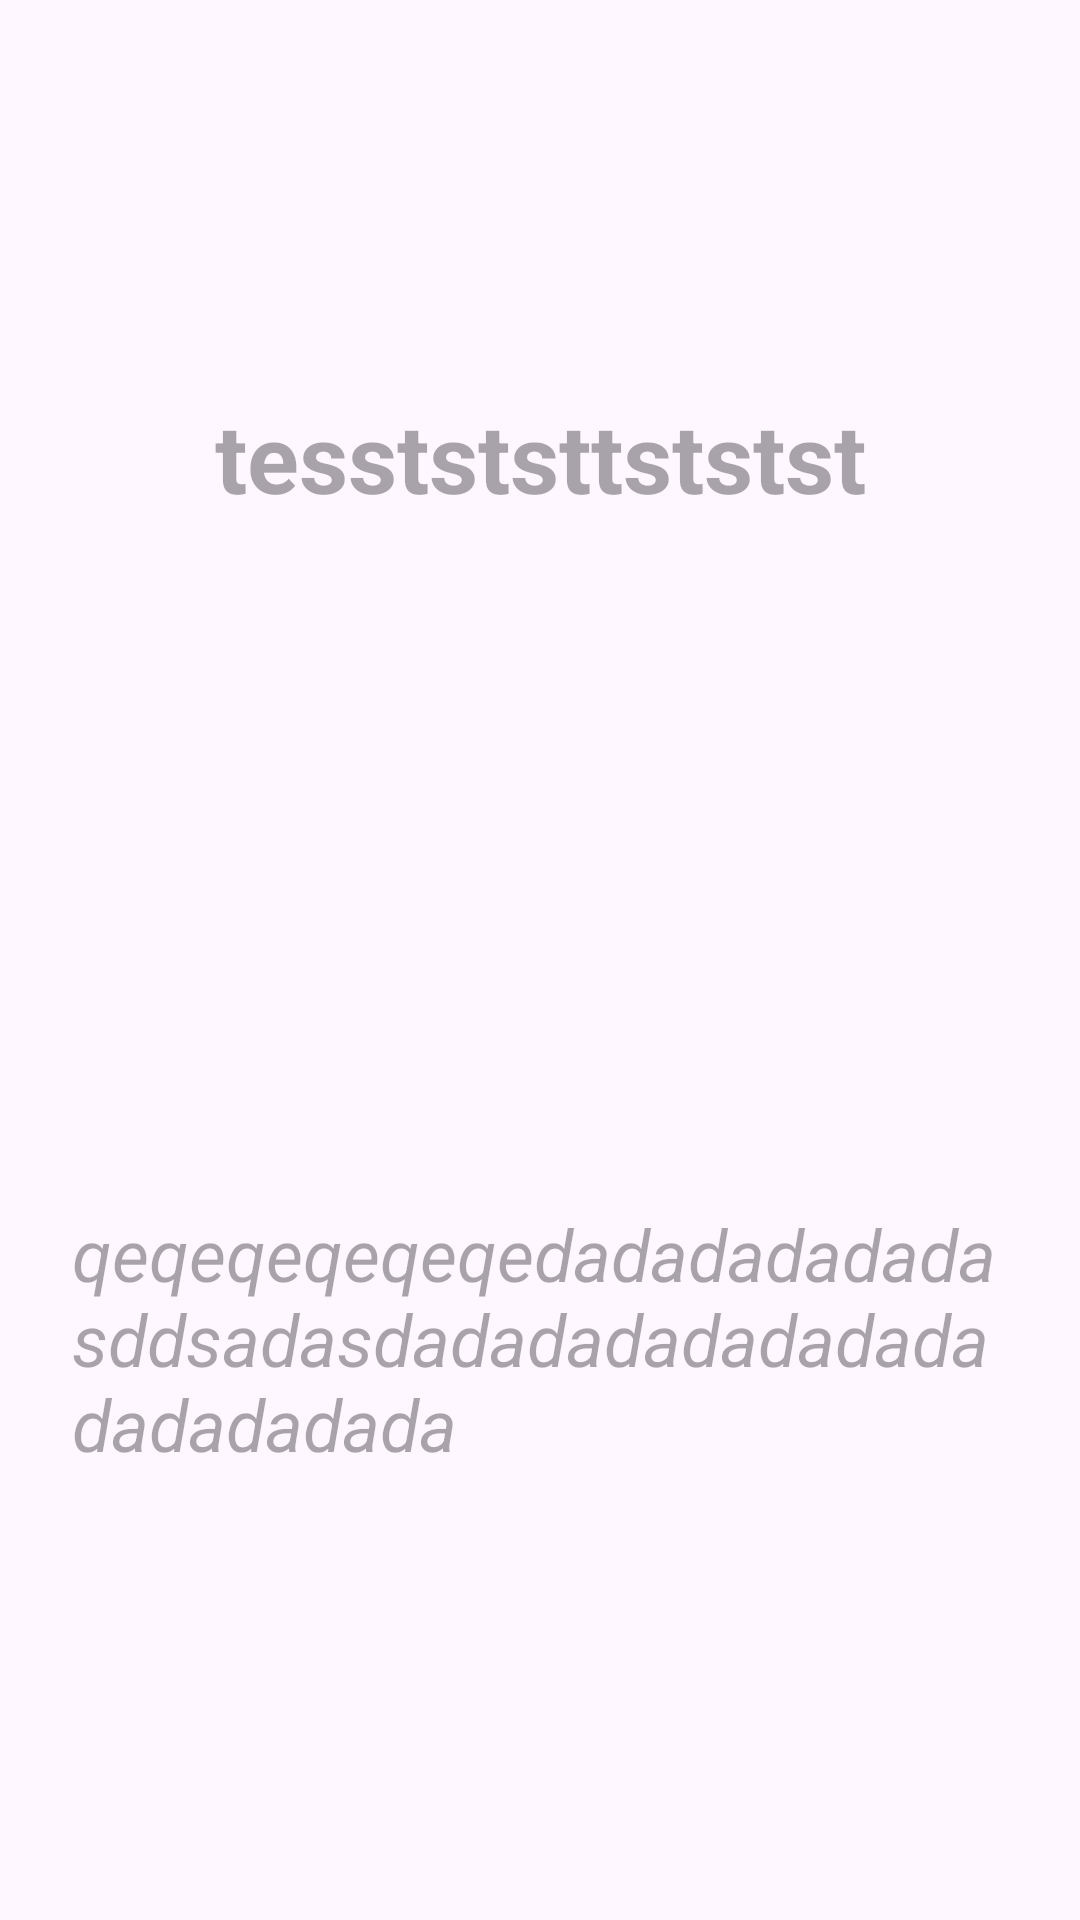

Reconstruct the res/layout file that produces this screen, plus the resources it refers to.
<!-- AndroidManifest.xml: application theme Theme.ProjectDummySecond -->
<!-- res/layout/activity_detail.xml -->
<?xml version="1.0" encoding="utf-8"?>
<androidx.constraintlayout.widget.ConstraintLayout xmlns:android="http://schemas.android.com/apk/res/android"
    xmlns:app="http://schemas.android.com/apk/res-auto"
    xmlns:tools="http://schemas.android.com/tools"
    android:layout_width="match_parent"
    android:layout_height="match_parent"
    tools:context=".ActivityDetail">

    <ImageView
        android:id="@+id/img_backdetil"
        android:layout_width="24dp"
        android:layout_height="24dp"
        android:layout_marginStart="16dp"
        android:layout_marginTop="16dp"
        android:src="@drawable/back"
        app:layout_constraintStart_toStartOf="parent"
        app:layout_constraintTop_toTopOf="parent" />

    <ImageView
        android:id="@+id/img_products_detail"
        android:layout_width="match_parent"
        android:layout_height="180dp"
        android:layout_marginStart="32dp"
        android:layout_marginEnd="32dp"
        android:src="@drawable/smartphone"
        app:layout_constraintBottom_toBottomOf="parent"
        app:layout_constraintEnd_toEndOf="parent"
        app:layout_constraintHorizontal_bias="0.49"
        app:layout_constraintStart_toStartOf="parent"
        app:layout_constraintTop_toTopOf="parent"
        app:layout_constraintVertical_bias="0.43" />

    <TextView
        android:id="@+id/txt_title_detail"
        android:layout_width="match_parent"
        android:layout_height="wrap_content"
        android:layout_marginStart="64dp"
        android:layout_marginEnd="64dp"
        android:layout_marginBottom="24dp"
        android:gravity="center"
        android:hint="tesstststtststst"
        android:textColor="@color/black"
        android:textSize="32sp"
        android:textStyle="bold"
        app:layout_constraintBottom_toTopOf="@+id/img_products_detail"
        app:layout_constraintEnd_toEndOf="parent"
        app:layout_constraintStart_toStartOf="parent" />

    <TextView
        android:id="@+id/txt_informasi"
        android:layout_width="0dp"
        android:layout_height="0dp"
        android:layout_marginStart="24dp"
        android:layout_marginTop="24dp"
        android:layout_marginEnd="24dp"
        android:layout_marginBottom="32dp"
        android:hint="qeqeqeqeqeqedadadadadadasddsadasdadadadadadadadadadadadada"
        android:textSize="24sp"
        android:textStyle="italic"
        app:layout_constraintBottom_toBottomOf="parent"
        app:layout_constraintEnd_toEndOf="parent"
        app:layout_constraintHorizontal_bias="0.0"
        app:layout_constraintStart_toStartOf="parent"
        app:layout_constraintTop_toBottomOf="@+id/img_products_detail"
        app:layout_constraintVertical_bias="0.0" />


</androidx.constraintlayout.widget.ConstraintLayout>
<!-- resources referenced by this layout -->
<resources>
  <style name="Theme.ProjectDummySecond" parent="Base.Theme.ProjectDummySecond" />
  <style name="Base.Theme.ProjectDummySecond" parent="Theme.Material3.DayNight.NoActionBar">
          
          
          <item name="android:statusBarColor" tools:targetApi="l">@color/black</item>
      </style>
  <!-- not gathered from this repository: default colours our renderer supplied (Android Studio template values) -->
  <color name="black">#FF000000</color>
</resources>
